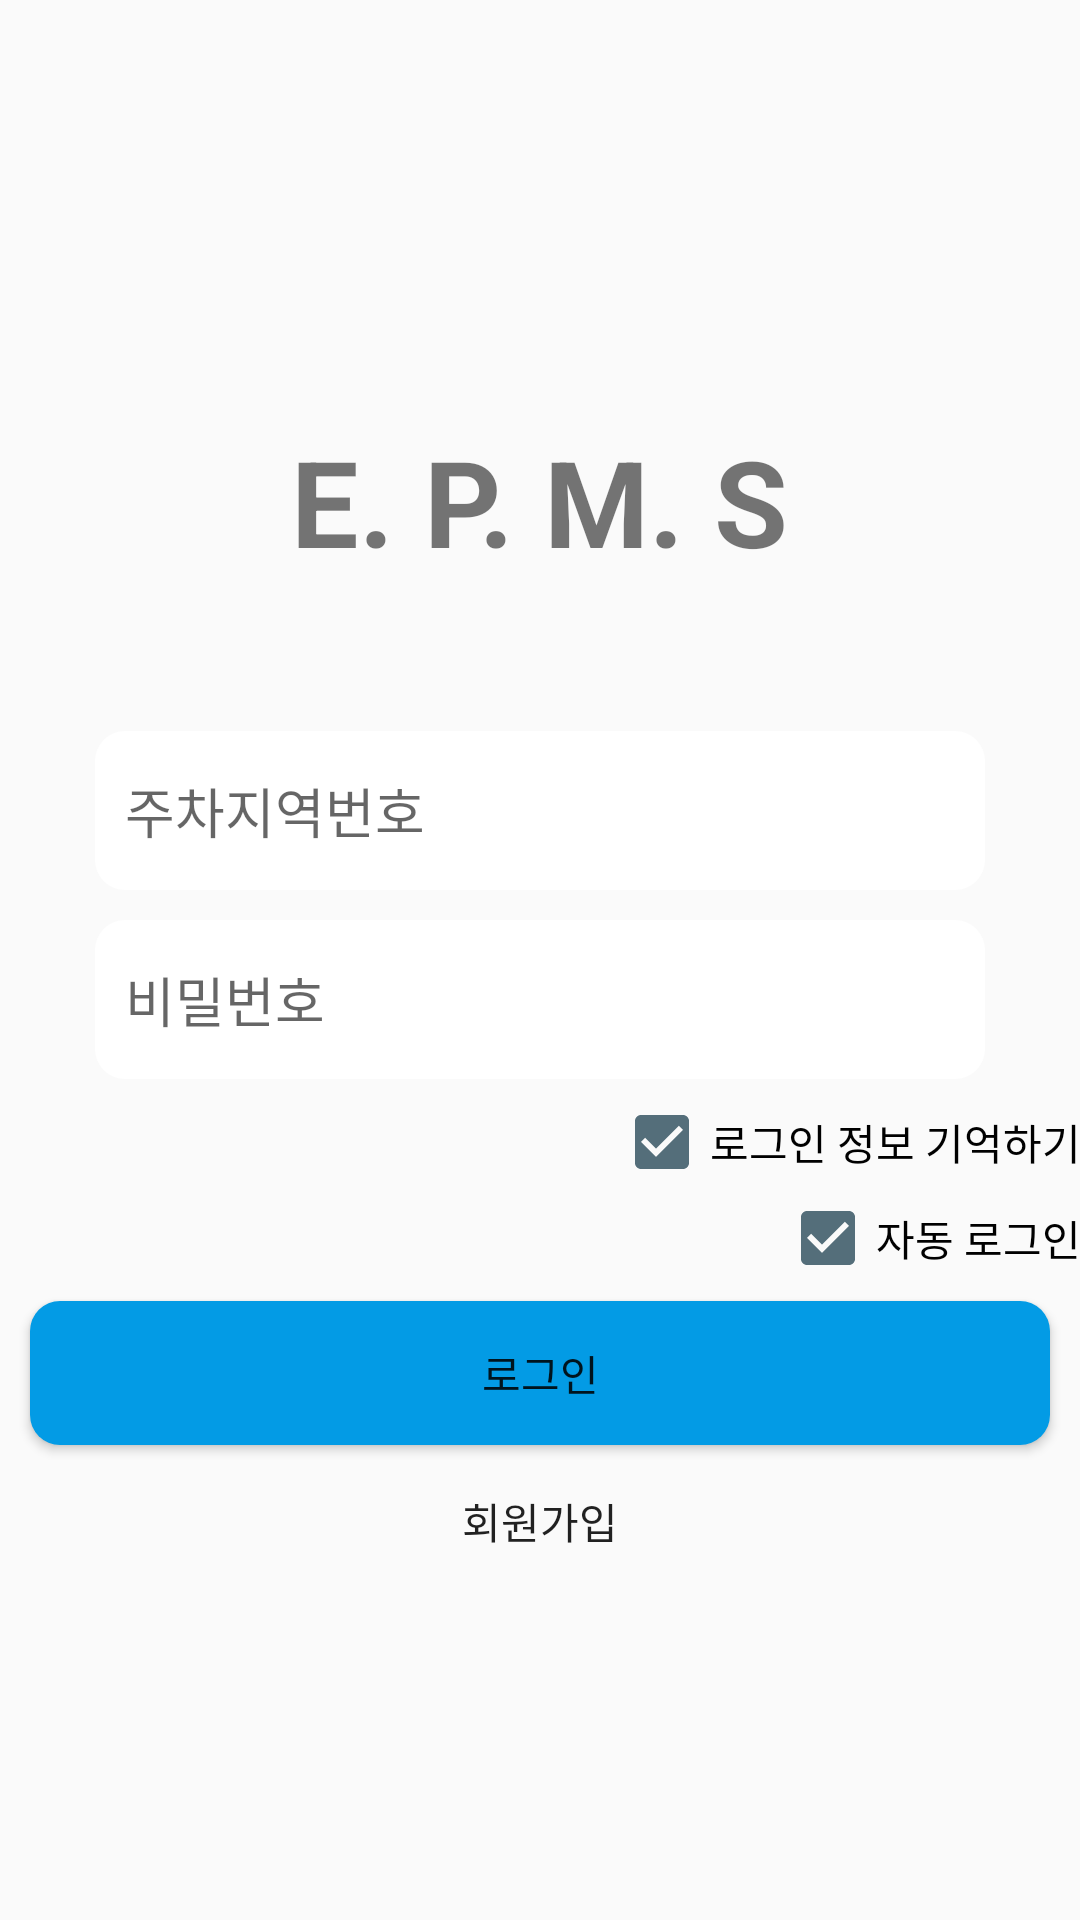

Here is an Android app screen rendered from its layout file. Give the layout XML and the strings, colors and styles it references.
<!-- AndroidManifest.xml: activity theme AppTheme1.NoActionBar -->
<!-- res/layout/activity_login.xml -->
<?xml version="1.0" encoding="utf-8"?>
<LinearLayout xmlns:android="http://schemas.android.com/apk/res/android"
    xmlns:app="http://schemas.android.com/apk/res-auto"
    xmlns:tools="http://schemas.android.com/tools"
    android:layout_width="match_parent"
    android:layout_height="match_parent"
    android:paddingBottom="@dimen/activity_vertical_margin"
    android:paddingLeft="@dimen/activity_horizontal_margin"
    android:paddingRight="@dimen/activity_horizontal_margin"
    android:paddingTop="@dimen/activity_vertical_margin"
    android:orientation="vertical"
    android:gravity="center"
    tools:context="com.example.user.management.LoginActivity"
    android:weightSum="1">


    <ImageView
        android:id="@+id/imageView3"
        android:layout_width="match_parent"
        android:layout_height="wrap_content"
        android:layout_marginTop="50dp"
        app:srcCompat="@drawable/picture_gachon" />

    <TextView
        android:layout_width="wrap_content"
        android:layout_height="wrap_content"
        android:layout_gravity="center"
        android:textSize="40dp"
        android:text="E. P. M. S"
        android:textStyle="bold"
        android:layout_marginBottom="50dp"/>

    <EditText
        android:id="@+id/idText"
        android:layout_width="match_parent"
        android:layout_height="53dp"
        android:layout_alignParentEnd="true"
        android:layout_alignParentStart="true"
        android:layout_alignParentTop="true"
        android:layout_marginLeft="32dp"
        android:layout_marginRight="32dp"
        android:background="@drawable/adittext_login"
        android:ems="10"
        android:hint="주차지역번호"
        android:inputType="textPersonName"
        tools:layout_editor_absoluteX="16dp"
        tools:layout_editor_absoluteY="19dp" />


    <EditText
        android:id="@+id/passwordText"
        android:layout_width="match_parent"
        android:layout_height="53dp"
        android:layout_alignParentEnd="true"
        android:layout_alignParentStart="true"
        android:layout_below="@+id/idText"
        android:ems="10"
        android:hint="비밀번호"
        android:inputType="textPassword"
        tools:layout_editor_absoluteX="16dp"
        tools:layout_editor_absoluteY="59dp"
        android:layout_marginLeft="32dp"
        android:layout_marginRight="32dp"
        android:layout_marginTop="10dp"
        android:background="@drawable/adittext_login"/>

    <CheckBox
        android:id="@+id/checkBox"
        android:layout_width="wrap_content"
        android:layout_height="wrap_content"
        android:layout_gravity="right"
        android:layout_marginTop="5dp"
        android:checked="true"
        android:text="로그인 정보 기억하기" />

    <CheckBox

        android:id="@+id/checkBox1"
        android:layout_width="wrap_content"
        android:layout_height="wrap_content"
        android:layout_gravity="right"
        android:checked="true"
        android:text="자동 로그인" />


    <Button
        android:id="@+id/loginbutton"
        android:layout_width="340dp"
        android:layout_height="wrap_content"
        android:layout_alignParentEnd="true"
        android:layout_alignParentStart="true"
        android:layout_below="@+id/checkBox1"
        android:layout_gravity="center_horizontal"
        android:layout_marginLeft="32dp"
        android:layout_marginRight="32dp"
        android:layout_marginTop="5dp"
        android:background="@drawable/button_login"
        android:text="로그인"
        tools:layout_editor_absoluteX="16dp"
        tools:layout_editor_absoluteY="105dp" />

    <TextView
        android:id="@+id/registerButton"
        android:layout_width="wrap_content"
        android:layout_height="53dp"
        android:layout_below="@+id/loginbutton"
        android:layout_centerHorizontal="true"
        android:layout_gravity="center"
        android:layout_marginTop="15dp"
        android:text="회원가입"
        android:textAppearance="@style/TextAppearance.AppCompat.Button"
        tools:ignore="HardcodedText"
        tools:layout_editor_absoluteX="166dp"
        tools:layout_editor_absoluteY="154dp" />
</LinearLayout>
<!-- resources referenced by this layout -->
<resources>
  <!-- drawable adittext_login (drawable) -->
  <?xml version="1.0" encoding="utf-8"?>
  <shape xmlns:android="http://schemas.android.com/apk/res/android" android:shape="rectangle">
  
      <solid
          android:color="@color/colorWhite"/>
      <padding
          android:bottom="4dp"
          android:left="10dp"
          android:right="10dp"
          android:top="4dp"/>
  
      <corners
          android:radius="10dp"/>
  
  </shape>
  <!-- drawable button_login (drawable) -->
  <?xml version="1.0" encoding="utf-8"?>
  <shape xmlns:android="http://schemas.android.com/apk/res/android" android:shape="rectangle">
  
  
      <solid
          android:color="@color/colorPrimary"/>
      <corners
          android:radius="10dp"/>
      <padding
          android:left="32dp"
          android:right="32dp"/>
  
  </shape>
  <!-- drawable picture_gachon: png bitmap (drawable, 8764 bytes) -->
  <style name="AppTheme1.NoActionBar">
          <item name="windowActionBar">false</item>
          <item name="windowNoTitle">true</item>
  
      </style>
  <color name="colorWhite">#ffffff</color>
  <color name="colorPrimary">#039BE5</color>
</resources>
